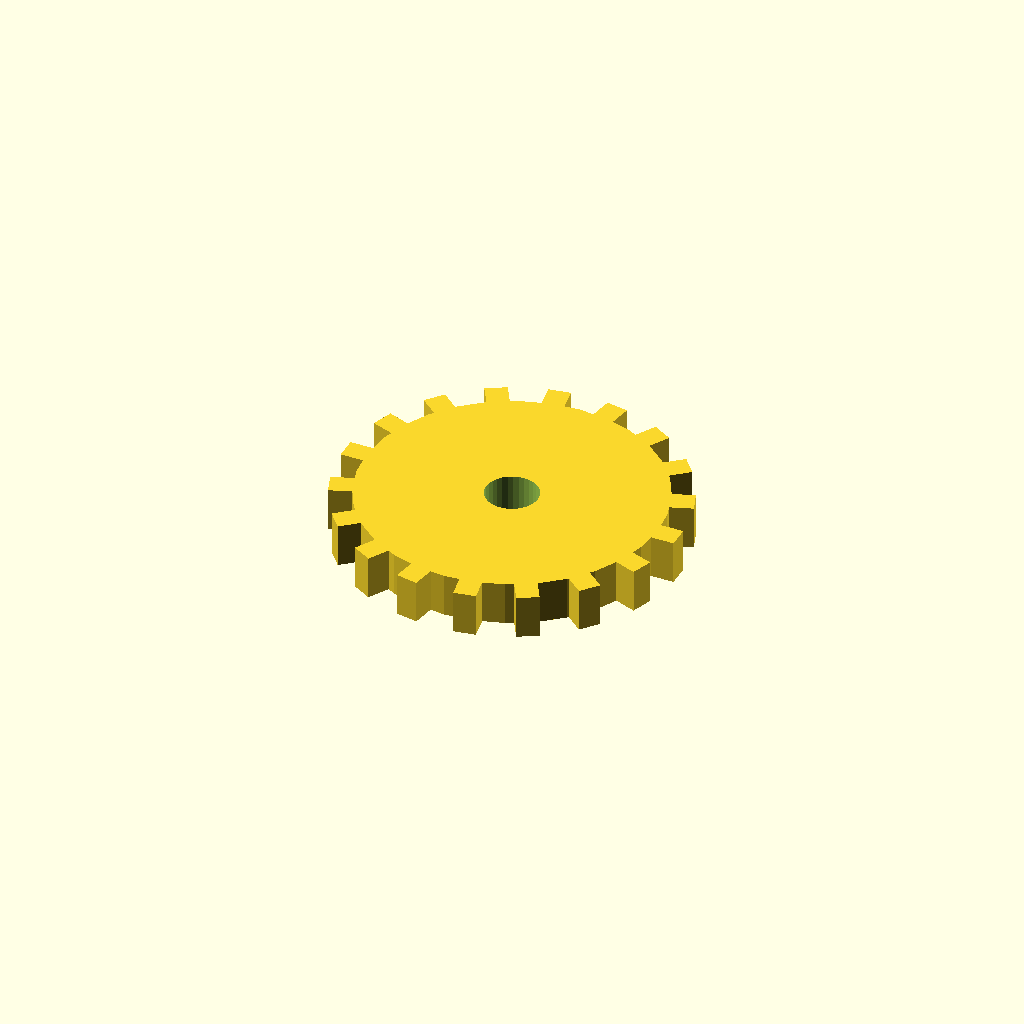
Cell 1: rendered with the file's own defaults.
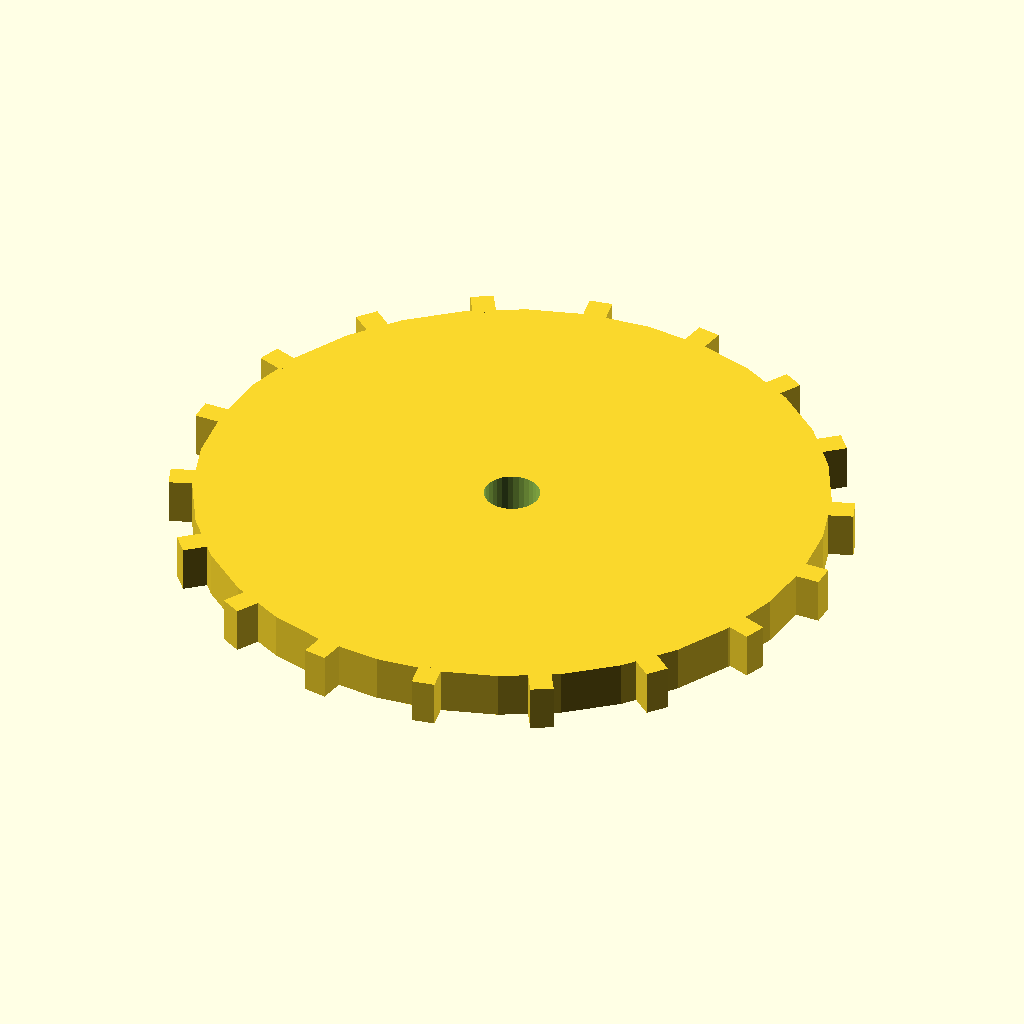
Cell 2: the same model with disc_r = 68.
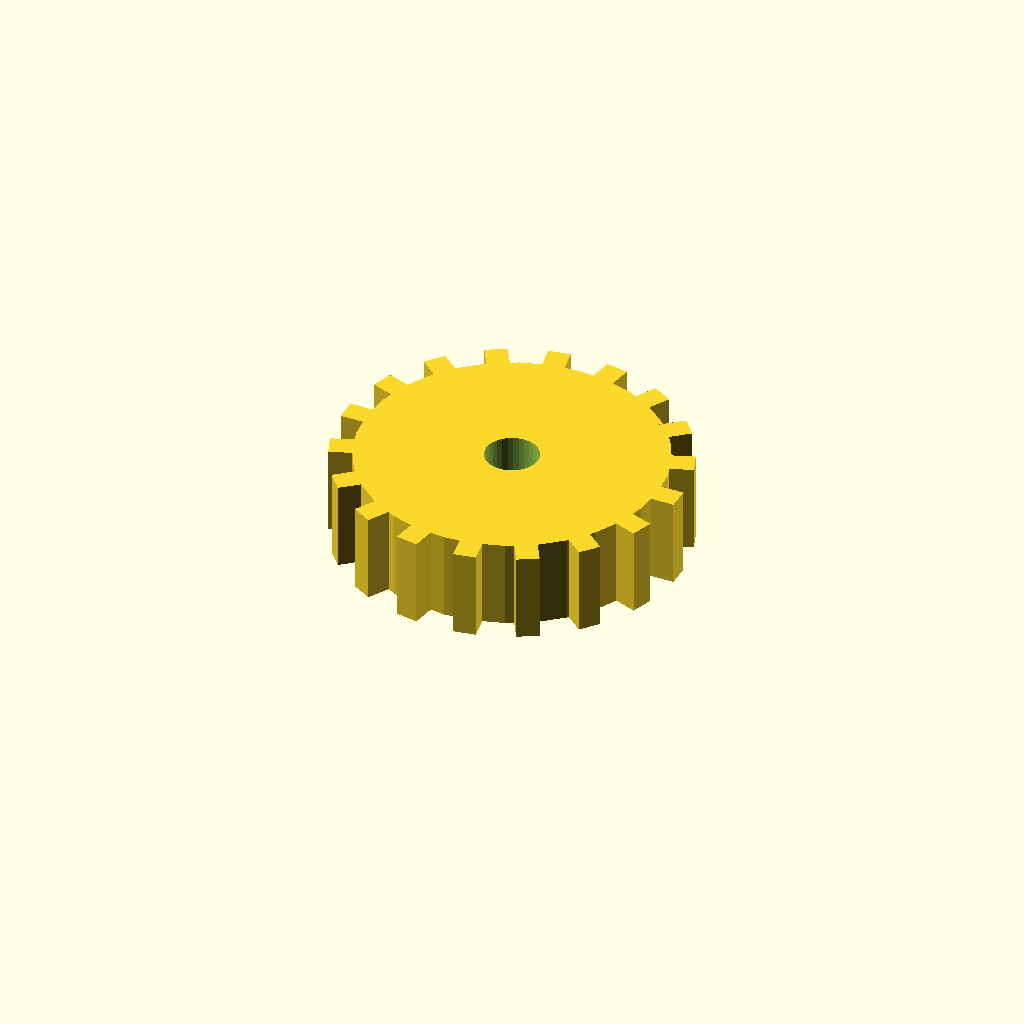
Cell 3 — disc_t set to 20, the other parameters unchanged.
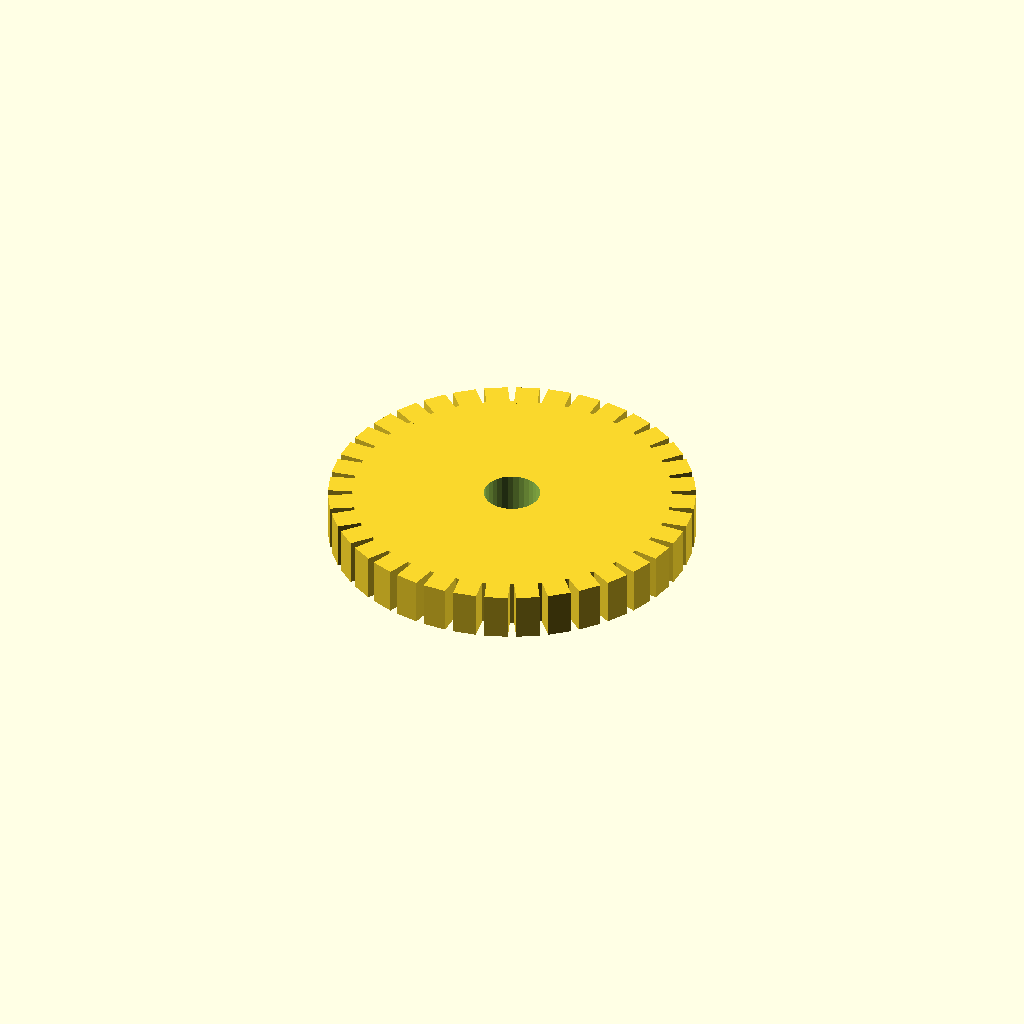
Cell 4 — n_teeth set to 36, the other parameters unchanged.
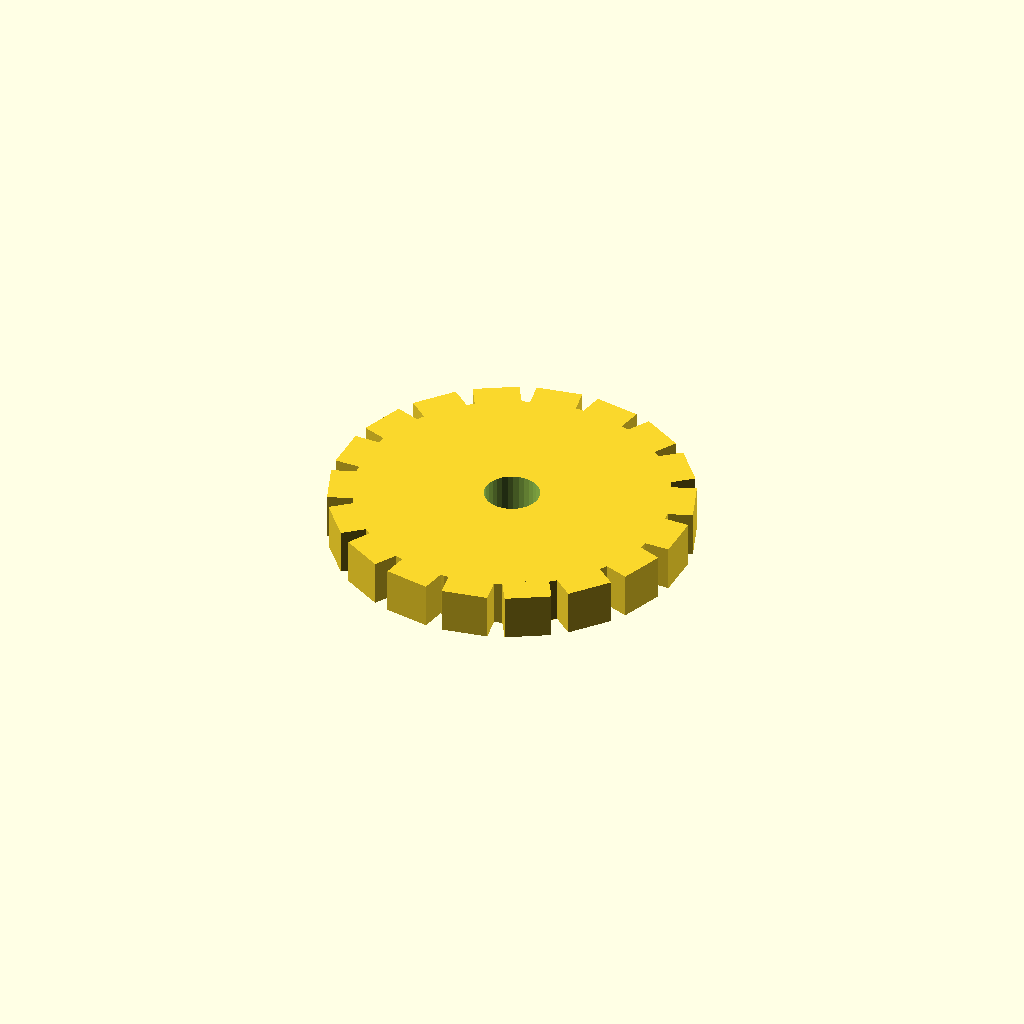
Cell 5: tooth_w = 10 (everything else at default).
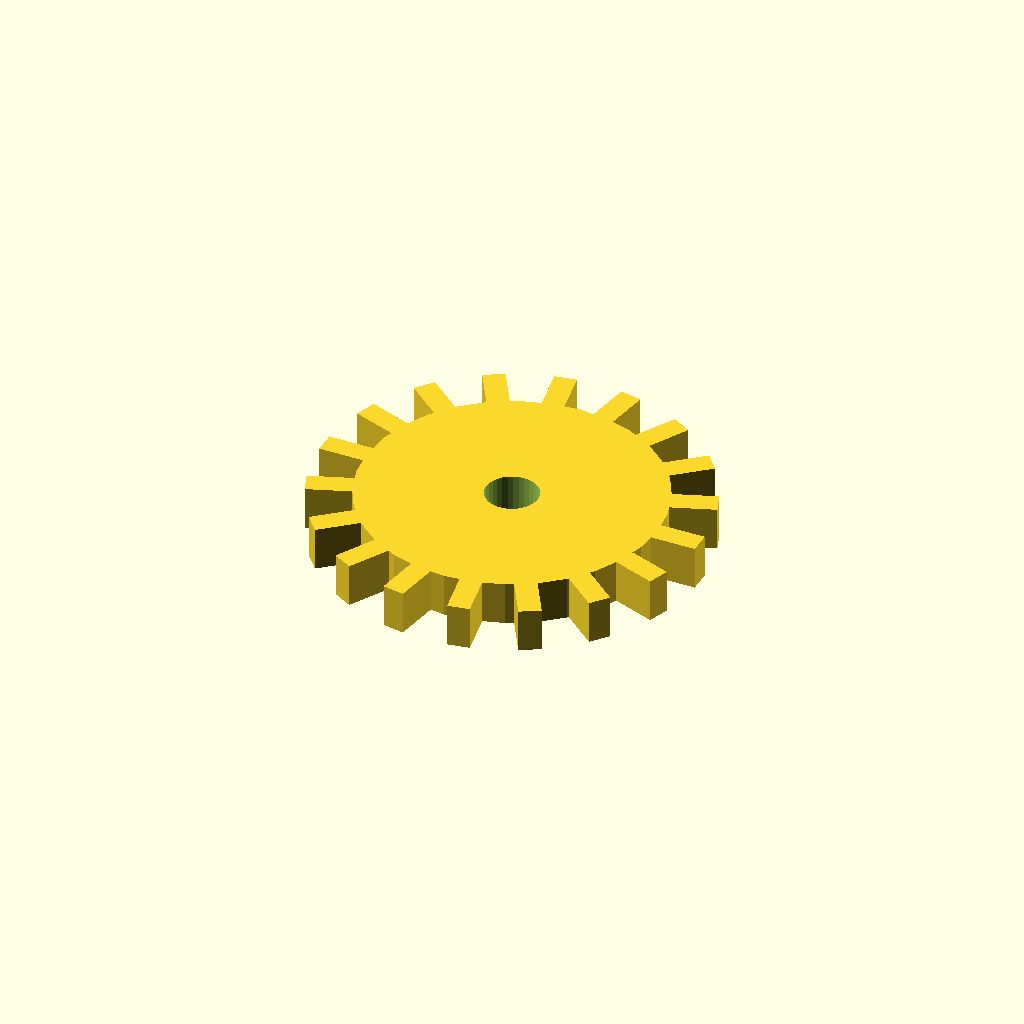
Cell 6 — tooth_h set to 10, the other parameters unchanged.
All cells are drawn from one camera (rotation 55°, 0°, 25°, orthographic, colour scheme Cornfield), so only the parameter changes between them.
OpenSCAD source file optional_data/data/solid3/spurblank/part_0128.scad:
$fn = 32;

// ----------------------------------------------------------------------
// Spur blank: bored gear blank
// ----------------------------------------------------------------------

// --- parameters (mm) ---
disc_r = 34;              // blank root radius
disc_t = 10;              // blank thickness
n_teeth = 18;             // stub tooth count
tooth_w = 5;              // tooth width at the root
tooth_h = 5;              // tooth height above the root
bore_r = 6;               // central bore radius

out_r = disc_r + tooth_h;  // tip radius
bbox_x = 78.0;  // measured width over the teeth
bbox_y = 77.68;  // measured depth over the teeth

difference() {
union() {
  cylinder(r = disc_r, h = disc_t);
  for (i = [0 : n_teeth - 1])
    rotate([0, 0, i * 360 / n_teeth])
      translate([disc_r - 1, -tooth_w / 2, 0])
        cube([tooth_h + 1, tooth_w, disc_t]);
}
  translate([0, 0, -1]) cylinder(r = bore_r, h = disc_t + 2);
}
Parameter table extracted from the source (name, type, default, range or options):
disc_r: number, default 34
disc_t: number, default 10
n_teeth: number, default 18
tooth_w: number, default 5
tooth_h: number, default 5
bore_r: number, default 6
bbox_x: number, default 78
bbox_y: number, default 77.68
